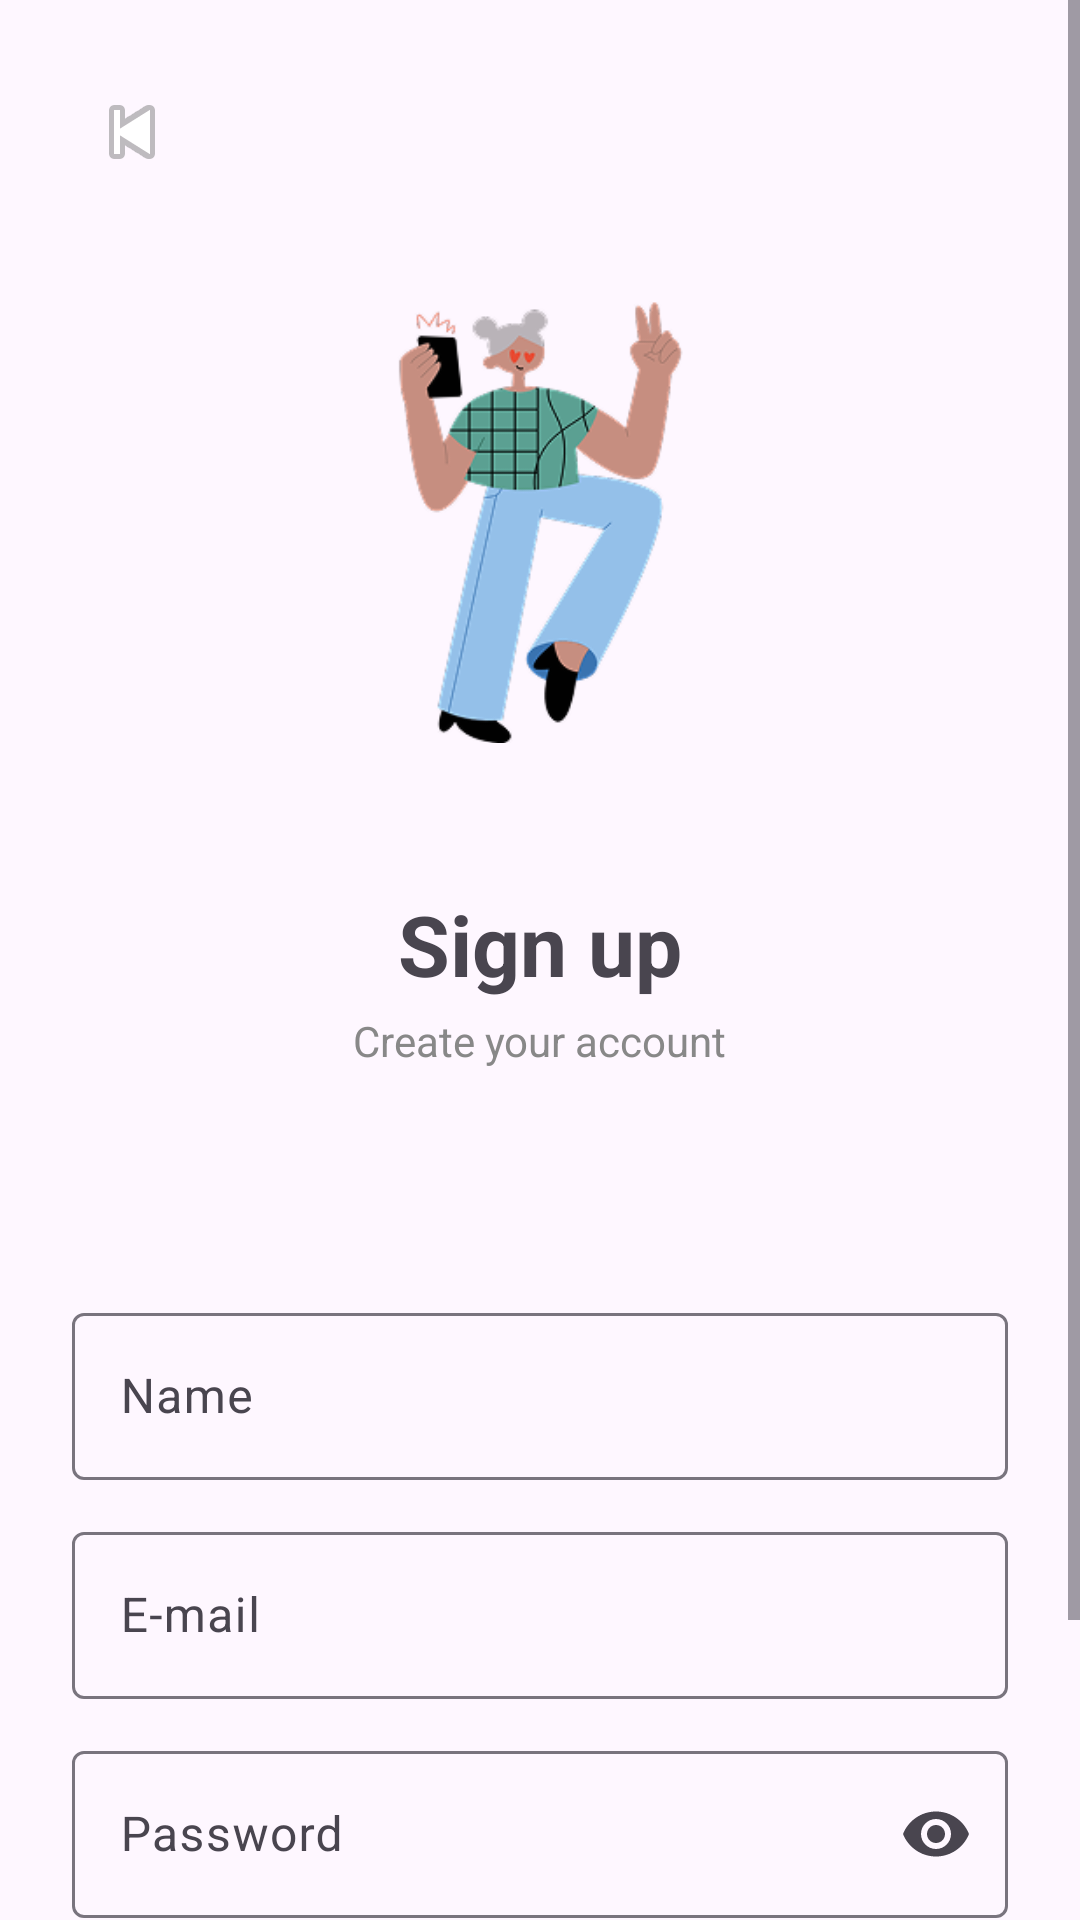

Android layout source for this screen:
<!-- AndroidManifest.xml: application theme Theme.GiaSuAoVanhocc3 -->
<!-- res/layout/activity_signup.xml -->
<?xml version="1.0" encoding="utf-8"?>
<ScrollView xmlns:android="http://schemas.android.com/apk/res/android"
    xmlns:app="http://schemas.android.com/apk/res-auto"
    android:layout_width="match_parent"
    android:layout_height="match_parent">

    <LinearLayout
        android:layout_width="match_parent"
        android:layout_height="wrap_content"
        android:orientation="vertical"
        android:padding="24dp">

        <ImageButton
            android:id="@+id/btnBackSignup"
            android:layout_width="40dp"
            android:layout_height="40dp"
            android:background="@android:color/transparent"
            android:src="@android:drawable/ic_media_previous"
            android:contentDescription="back"/>

        <ImageView
            android:layout_width="200dp"
            android:layout_height="220dp"
            android:layout_gravity="center_horizontal"
            android:src="@drawable/ic_signup"
            android:contentDescription="illustration"/>

        <TextView
            android:layout_width="wrap_content"
            android:layout_height="wrap_content"
            android:text="Sign up"
            android:textSize="28sp"
            android:textStyle="bold"
            android:layout_gravity="center_horizontal"
            android:paddingTop="12dp"/>

        <TextView
            android:layout_width="wrap_content"
            android:layout_height="wrap_content"
            android:text="Create your account"
            android:textColor="#888888"
            android:layout_gravity="center_horizontal"
            android:paddingTop="4dp"/>
        <LinearLayout
            android:layout_width="wrap_content"
            android:layout_height="wrap_content"
            android:layout_gravity="center_horizontal"
            android:orientation="horizontal"
            android:paddingTop="12dp"
            android:gravity="center">

            <ImageView
                android:layout_width="48dp"
                android:layout_height="48dp"
                android:background="@drawable/googleicon"
                android:padding="8dp"

                android:contentDescription="fb"/>

            <ImageView
                android:layout_width="48dp"
                android:layout_height="48dp"
                android:layout_marginStart="16dp"
                android:background="@drawable/ic_facebookicon"
                android:padding="8dp"

                android:contentDescription="gg"/>
        </LinearLayout>

        <com.google.android.material.textfield.TextInputLayout
            android:layout_width="match_parent"
            android:layout_height="wrap_content"
            android:layout_marginTop="16dp">
            <com.google.android.material.textfield.TextInputEditText
                android:id="@+id/edtName"
                android:layout_width="match_parent"
                android:layout_height="wrap_content"
                android:hint="Name"/>
        </com.google.android.material.textfield.TextInputLayout>

        <com.google.android.material.textfield.TextInputLayout
            android:layout_width="match_parent"
            android:layout_height="wrap_content"
            android:layout_marginTop="12dp">
            <com.google.android.material.textfield.TextInputEditText
                android:id="@+id/edtEmailSignup"
                android:layout_width="match_parent"
                android:layout_height="wrap_content"
                android:hint="E-mail"
                android:inputType="textEmailAddress"/>
        </com.google.android.material.textfield.TextInputLayout>

        <com.google.android.material.textfield.TextInputLayout
            android:layout_width="match_parent"
            android:layout_height="wrap_content"
            android:layout_marginTop="12dp"
            app:endIconMode="password_toggle">
            <com.google.android.material.textfield.TextInputEditText
                android:id="@+id/edtPasswordSignup"
                android:layout_width="match_parent"
                android:layout_height="wrap_content"
                android:hint="Password"
                android:inputType="textPassword"/>
        </com.google.android.material.textfield.TextInputLayout>

        <com.google.android.material.button.MaterialButton
            android:id="@+id/btnCreateAccount"
            android:layout_width="match_parent"
            android:layout_height="wrap_content"
            android:text="Sign up"
            android:layout_marginTop="16dp"
            android:textAllCaps="false"
            app:cornerRadius="28dp"
            app:backgroundTint="#E25A2C"
            app:rippleColor="#CC3F10"
            app:strokeColor="@android:color/transparent"/>

        <TextView
            android:id="@+id/tvGoLogin"
            android:layout_width="wrap_content"
            android:layout_height="wrap_content"
            android:text="Log in"
            android:layout_gravity="center_horizontal"
            android:paddingTop="12dp"
            android:textColor="#555555"/>

    </LinearLayout>
</ScrollView>
<!-- resources referenced by this layout -->
<resources>
  <!-- drawable ic_signup: png bitmap (drawable, 29436 bytes) -->
  <style name="Theme.GiaSuAoVanhocc3" parent="Base.Theme.GiaSuAoVanhocc3" />
  <style name="Base.Theme.GiaSuAoVanhocc3" parent="Theme.Material3.DayNight.NoActionBar">
          
          
      </style>
</resources>
